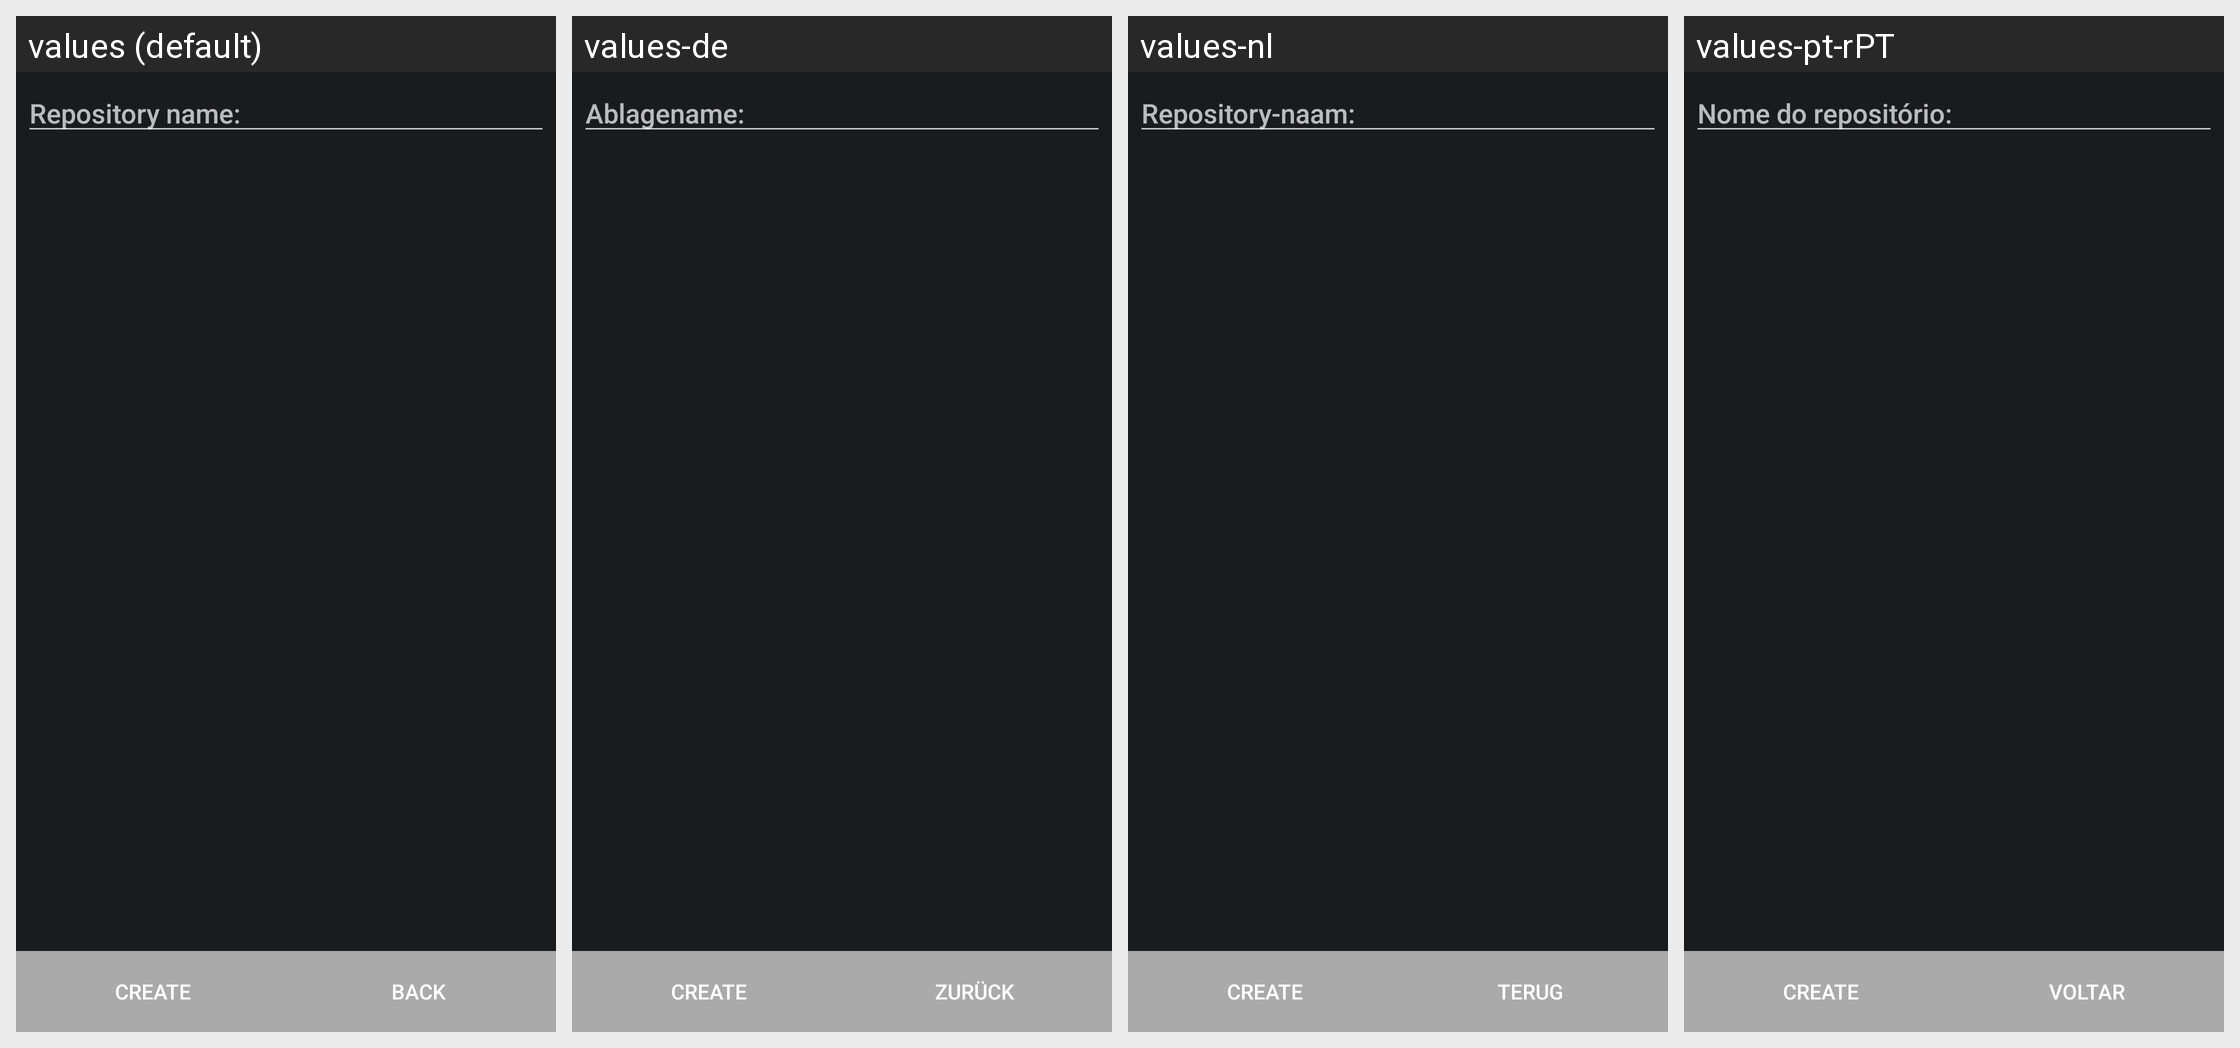

Strings drawn on this Android screen and how each of the app's shown locales translates them:
Android screen res/layout/git_newrepo.xml rendered under 4 locales, left to right: values (default), values-de, values-nl, values-pt-rPT. Device: Nexus 5 (rendered at 1080×1920; each locale shown at half size, 540×960, under a caption strip naming it); theme HighContrast.
Other locales in the repository, not shown: values-ar, values-be, values-bg-rBG, values-bn, values-ca, values-cs-rCZ, values-da, values-el, values-es, values-et, values-eu, values-fa, values-fa-rIR, values-fi, values-fr, values-fr-rFR, values-gl, values-he, values-hr, values-hu, values-hy, values-id, values-it, values-iw, values-ja, values-kn, values-ko, values-lt, values-lv, values-my, values-nb, values-nn, values-pa, values-pl, values-pt, values-pt-rBR, values-ru, values-sk, values-sl, values-sq, values-sr, values-sv, values-ta, values-th, values-tr, values-tr-rTR, values-uk, values-vi, values-zh-rCN, values-zh-rTW.
Strings drawn on this screen, with the default value and each locale's value (text and hints the layout hard-codes, and strings that could not be matched under every locale, appear in the picture but are not listed):

create
  values: Create
  values-de: Create  [not translated; the default value is used]
  values-nl: Create  [not translated; the default value is used]
  values-pt-rPT: Create  [not translated; the default value is used]

tracklogger_btnBack
  values: Back
  values-de: Zurück
  values-nl: Terug
  values-pt-rPT: Voltar

github_repository_settings_repository_name
  values: Repository name:
  values-de: Ablagename:
  values-nl: Repository-naam:
  values-pt-rPT: Nome do repositório:
